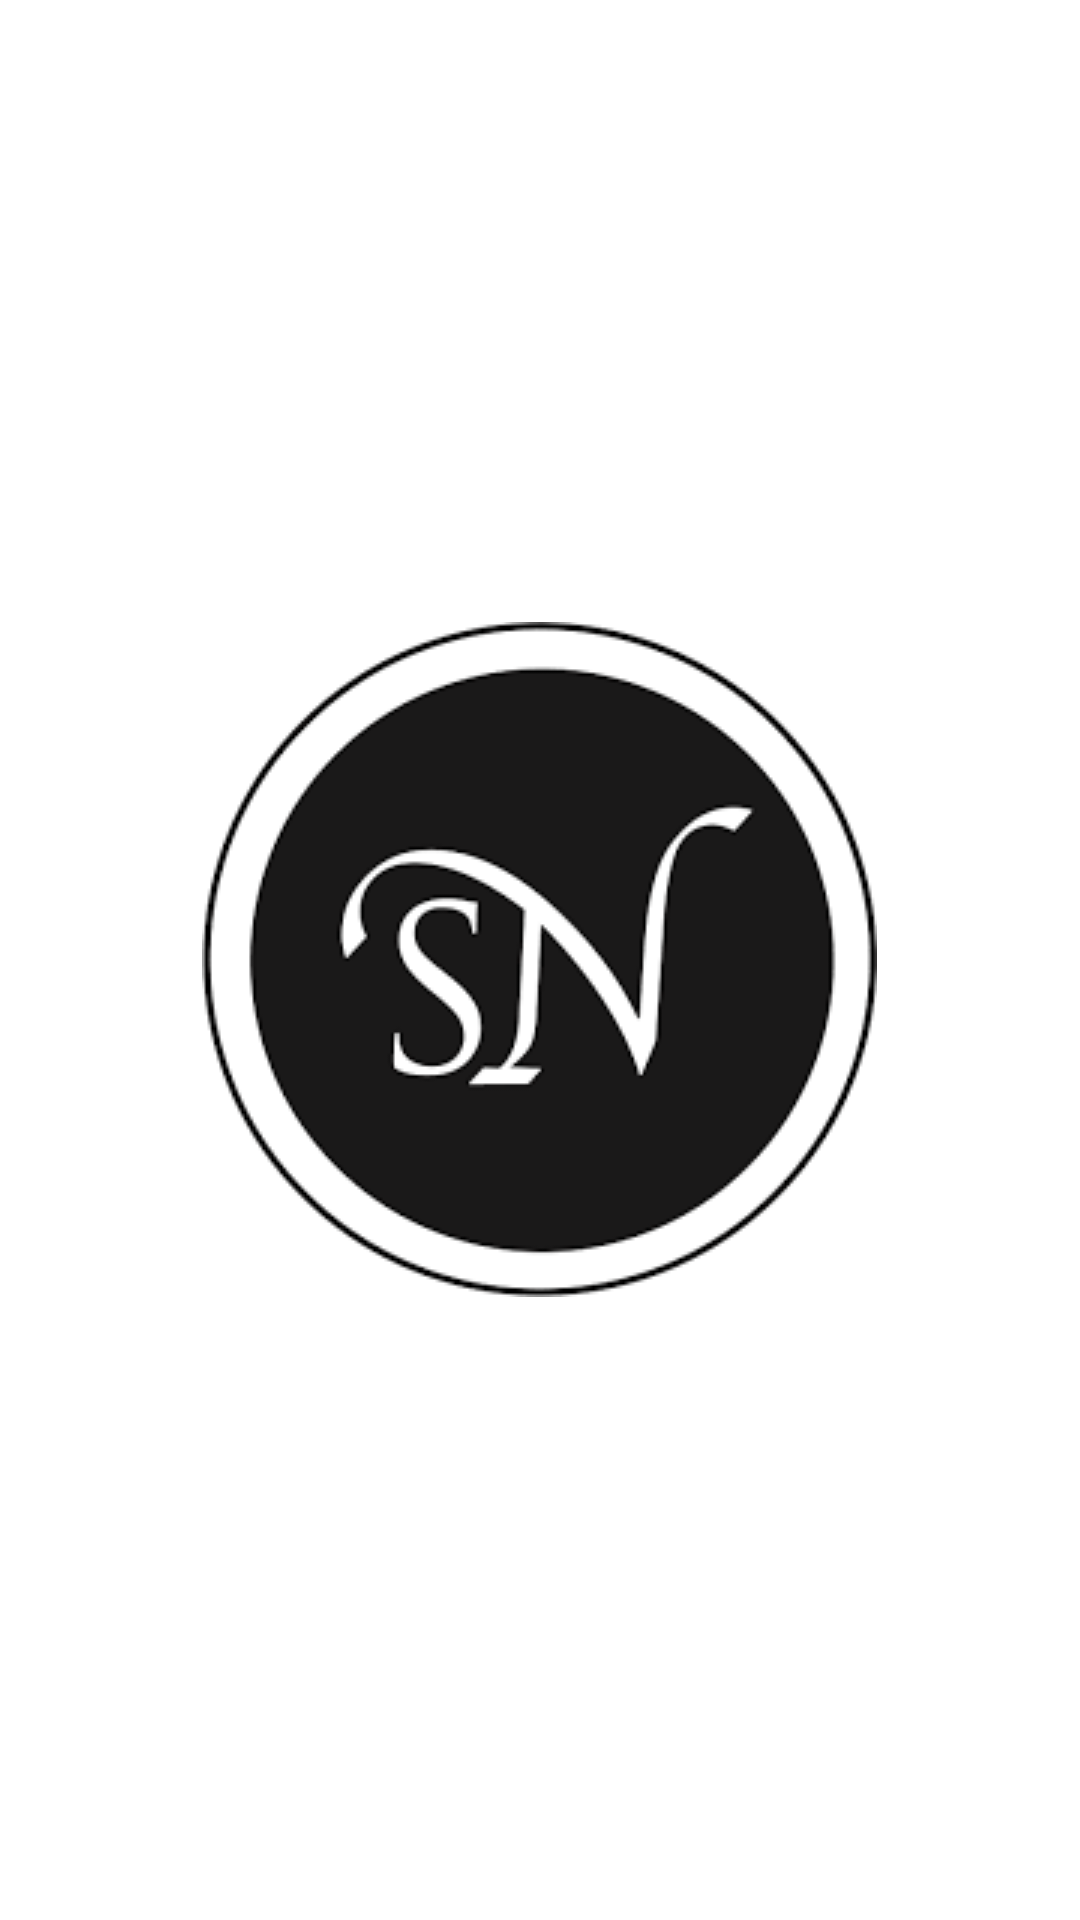

Android layout source for this screen:
<!-- AndroidManifest.xml: application theme AppTheme -->
<!-- res/layout/activity_splash.xml -->
<?xml version="1.0" encoding="utf-8"?>
<LinearLayout xmlns:android="http://schemas.android.com/apk/res/android"
              android:orientation="vertical"
              android:layout_width="match_parent"
              android:layout_height="match_parent"
    android:gravity="center">

    <ImageView
        android:layout_width="wrap_content"
        android:layout_height="wrap_content"
        android:id="@+id/imageView"
        android:src="@mipmap/logo"/>
</LinearLayout>
<!-- resources referenced by this layout -->
<resources>
  <!-- mipmap logo: png bitmap (mipmap-mdpi, 6686 bytes) -->
  <style name="AppTheme" parent="AppBaseTheme">
          <item name="android:windowNoTitle">true</item>
      </style>
  <style name="AppBaseTheme" parent="android:Theme.Light" />
</resources>
